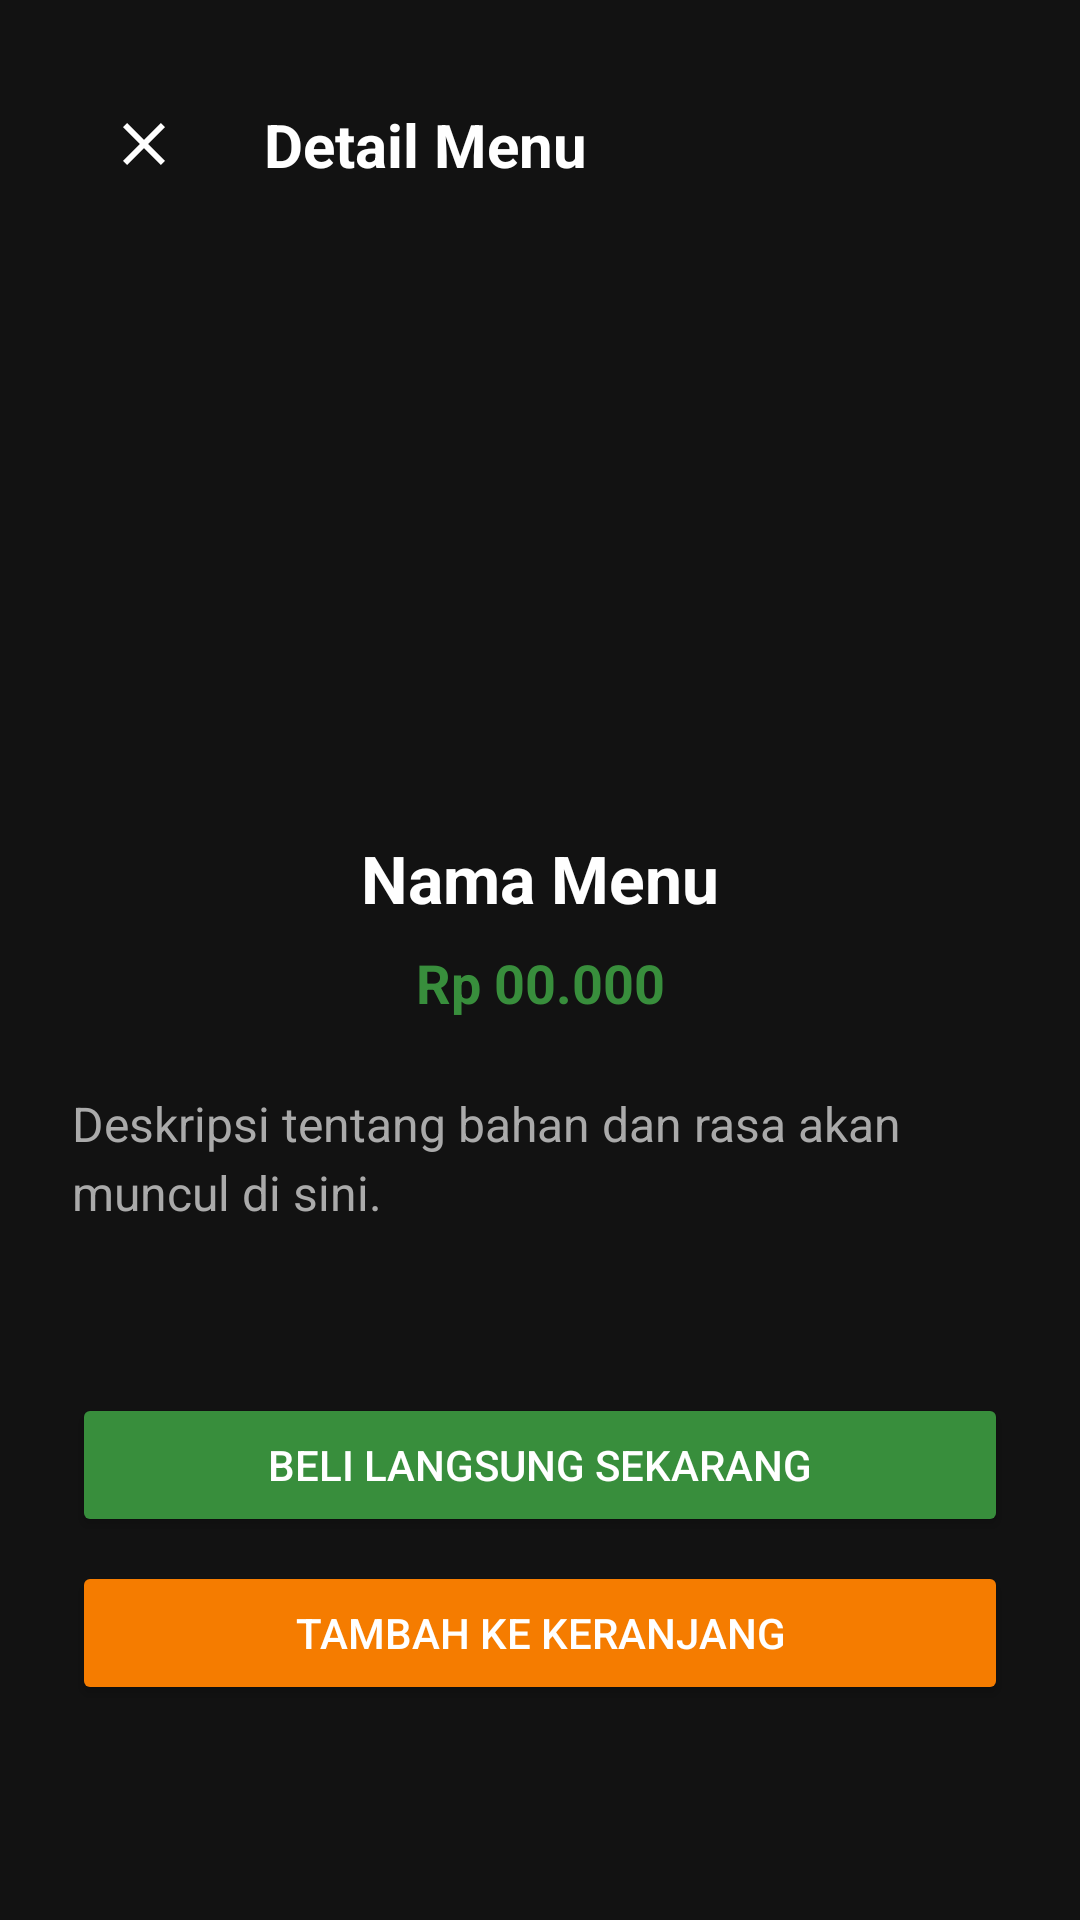

Write the Android layout XML for this screen, with the resource values it uses.
<!-- AndroidManifest.xml: application theme Theme.MartabakDanTerangBulan -->
<!-- res/layout/activity_info.xml -->
<?xml version="1.0" encoding="utf-8"?>
<ScrollView xmlns:android="http://schemas.android.com/apk/res/android"
    xmlns:app="http://schemas.android.com/apk/res-auto"
    android:layout_width="match_parent"
    android:layout_height="match_parent"
    android:background="#121212"
    android:fillViewport="true"
    android:fitsSystemWindows="true">

    <androidx.constraintlayout.widget.ConstraintLayout
        android:layout_width="match_parent"
        android:layout_height="wrap_content"
        android:padding="24dp">

        
        <ImageButton
            android:id="@+id/btnBackInfo"
            android:layout_width="48dp"
            android:layout_height="48dp"
            android:src="@drawable/ic_back_arrow"
            android:background="?attr/selectableItemBackgroundBorderless"
            app:tint="@color/white"
            app:layout_constraintTop_toTopOf="parent"
            app:layout_constraintStart_toStartOf="parent" />

        
        <TextView
            android:id="@+id/tvInfoLabel"
            android:layout_width="0dp"
            android:layout_height="wrap_content"
            android:text="Detail Menu"
            android:textSize="20sp"
            android:textStyle="bold"
            android:textColor="@color/white"
            android:layout_marginStart="16dp"
            app:layout_constraintTop_toTopOf="@id/btnBackInfo"
            app:layout_constraintBottom_toBottomOf="@id/btnBackInfo"
            app:layout_constraintStart_toEndOf="@id/btnBackInfo"
            app:layout_constraintEnd_toStartOf="@+id/btnCartInfo" />

        
        <ImageButton
            android:id="@+id/btnCartInfo"
            android:layout_width="48dp"
            android:layout_height="48dp"
            android:padding="12dp"
            android:src="@drawable/ic_cart"
            android:background="?attr/selectableItemBackgroundBorderless"
            android:scaleType="fitCenter"
            app:tint="@color/white"
            app:layout_constraintTop_toTopOf="@id/btnBackInfo"
            app:layout_constraintBottom_toBottomOf="@id/btnBackInfo"
            app:layout_constraintEnd_toEndOf="parent" />

        
        <ImageView
            android:id="@+id/ivInfoGambar"
            android:layout_width="150dp"
            android:layout_height="150dp"
            android:layout_marginTop="32dp"
            android:scaleType="centerCrop"
            app:layout_constraintTop_toBottomOf="@id/btnBackInfo"
            app:layout_constraintStart_toStartOf="parent"
            app:layout_constraintEnd_toEndOf="parent" />

        <TextView
            android:id="@+id/tvInfoNamaMenu"
            android:layout_width="match_parent"
            android:layout_height="wrap_content"
            android:text="Nama Menu"
            android:textSize="22sp"
            android:textStyle="bold"
            android:textColor="@color/white"
            android:textAlignment="center"
            android:layout_marginTop="24dp"
            app:layout_constraintTop_toBottomOf="@id/ivInfoGambar" />

        <TextView
            android:id="@+id/tvInfoHargaMenu"
            android:layout_width="match_parent"
            android:layout_height="wrap_content"
            android:text="Rp 00.000"
            android:textSize="18sp"
            android:textColor="#388E3C"
            android:textStyle="bold"
            android:textAlignment="center"
            android:layout_marginTop="8dp"
            app:layout_constraintTop_toBottomOf="@id/tvInfoNamaMenu" />

        <TextView
            android:id="@+id/tvInfoDeskripsi"
            android:layout_width="match_parent"
            android:layout_height="wrap_content"
            android:text="Deskripsi tentang bahan dan rasa akan muncul di sini."
            android:textSize="16sp"
            android:textColor="#AAAAAA"
            android:layout_marginTop="24dp"
            android:lineSpacingExtra="4dp"
            app:layout_constraintTop_toBottomOf="@id/tvInfoHargaMenu" />

        <LinearLayout
            android:layout_width="match_parent"
            android:layout_height="wrap_content"
            android:orientation="vertical"
            android:layout_marginTop="32dp"
            android:layout_marginBottom="24dp"
            app:layout_constraintTop_toBottomOf="@id/tvInfoDeskripsi"
            app:layout_constraintBottom_toBottomOf="parent">

            <Button
                android:id="@+id/btnBeliLangsung"
                android:layout_width="match_parent"
                android:layout_height="wrap_content"
                android:text="Beli Langsung Sekarang"
                android:backgroundTint="#388E3C"
                android:textColor="@color/white"
                android:layout_marginBottom="8dp"/>

            <Button
                android:id="@+id/btnTambahKeranjang"
                android:layout_width="match_parent"
                android:layout_height="wrap_content"
                android:text="Tambah ke Keranjang"
                android:backgroundTint="#F57C00"
                android:textColor="@color/white" />

        </LinearLayout>
    </androidx.constraintlayout.widget.ConstraintLayout>
</ScrollView>
<!-- resources referenced by this layout -->
<resources>
  <color name="white">#FFFFFFFF</color>
  <!-- drawable ic_back_arrow (drawable) -->
  <?xml version="1.0" encoding="utf-8"?>
  <vector xmlns:android="http://schemas.android.com/apk/res/android"
      android:width="24dp"
      android:height="24dp"
      android:viewportWidth="24"
      android:viewportHeight="24"
      android:tint="#000000">
      <path
          android:fillColor="@android:color/white"
          android:pathData="M19,6.41L17.59,5 12,10.59 6.41,5 5,6.41 10.59,12 5,17.59 6.41,19 12,13.41 17.59,19 19,17.59 13.41,12z" />
  </vector>
  <style name="Theme.MartabakDanTerangBulan" parent="Base.Theme.MartabakDanTerangBulan" />
  <style name="Base.Theme.MartabakDanTerangBulan" parent="Theme.Material3.DayNight.NoActionBar">
          
          
      </style>
</resources>
